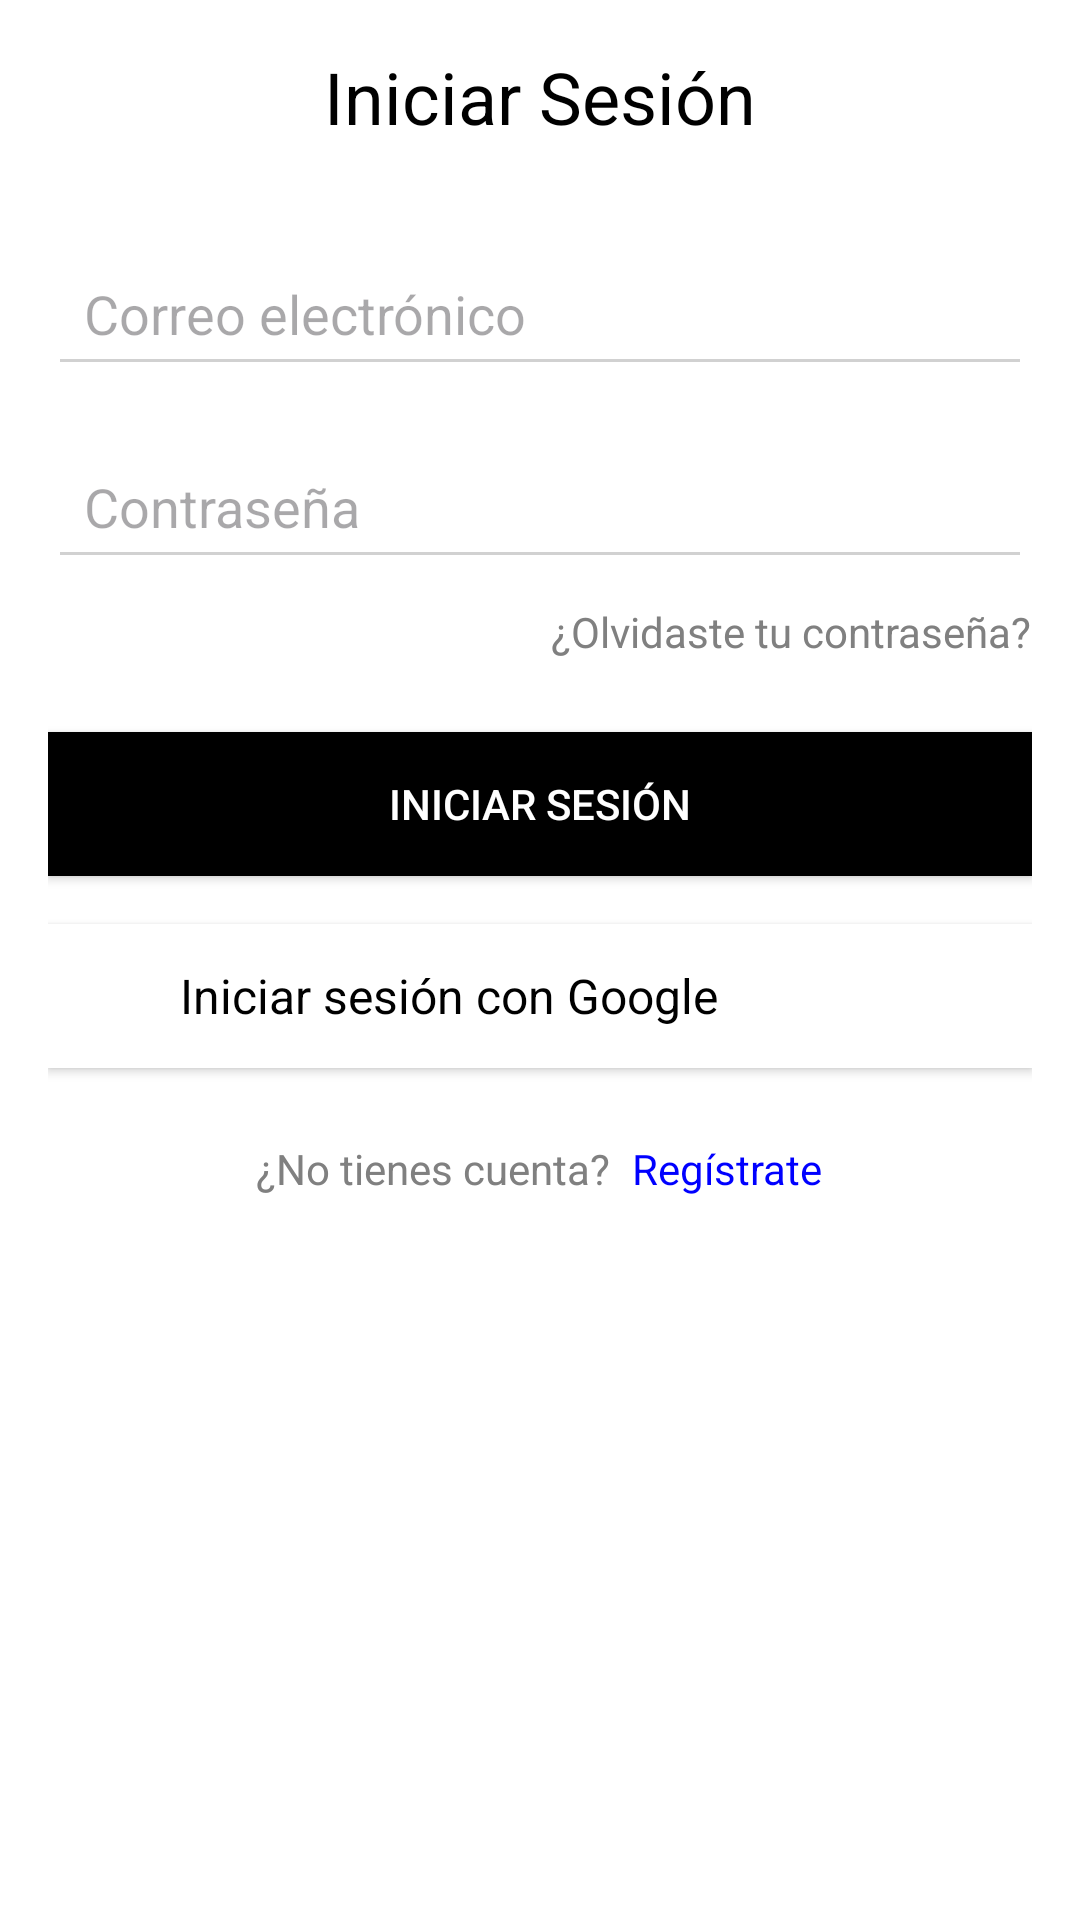

Android layout source for this screen:
<!-- AndroidManifest.xml: application theme Theme.AhorroZen_Grupo01 -->
<!-- res/layout/activity_login.xml -->
<?xml version="1.0" encoding="utf-8"?>
<ScrollView
    xmlns:android="http://schemas.android.com/apk/res/android"
    android:layout_width="match_parent"
    android:layout_height="match_parent"
    android:background="#FFFFFF"
    android:id="@+id/login">

    <LinearLayout
        android:layout_width="match_parent"
        android:layout_height="wrap_content"
        android:orientation="vertical"
        android:padding="16dp"
        android:gravity="center">

        
        <TextView
            android:layout_width="wrap_content"
            android:layout_height="wrap_content"
            android:text="Iniciar Sesión"
            android:textSize="24sp"
            android:textColor="#000000"
            android:layout_gravity="center"
            android:paddingBottom="32dp"/>

        
        <EditText
            android:id="@+id/et_email"
            android:layout_width="match_parent"
            android:layout_height="wrap_content"
            android:hint="Correo electrónico"
            android:inputType="textEmailAddress"
            android:padding="12dp"
            android:backgroundTint="#D1D1D1"
            android:layout_marginBottom="16dp"/>

        
        <EditText
            android:id="@+id/et_password"
            android:layout_width="match_parent"
            android:layout_height="wrap_content"
            android:hint="Contraseña"
            android:inputType="textPassword"
            android:padding="12dp"
            android:backgroundTint="#D1D1D1"
            android:layout_marginBottom="8dp"/>

        
        <TextView
            android:id="@+id/tv_forgot_password"
            android:layout_width="wrap_content"
            android:layout_height="wrap_content"
            android:text="¿Olvidaste tu contraseña?"
            android:textSize="14sp"
            android:textColor="#808080"
            android:layout_gravity="end"
            android:layout_marginBottom="24dp"
            android:onClick="cambiarContra"/>

        
        <Button
            android:id="@+id/btn_login"
            android:layout_width="match_parent"
            android:layout_height="wrap_content"
            android:text="Iniciar Sesión"
            android:background="#000000"
            android:textColor="#FFFFFF"
            android:layout_marginBottom="16dp"
            android:onClick="Inicio"/>

        
        <LinearLayout
            android:id="@+id/btn_login_google"
            android:layout_width="match_parent"
            android:layout_height="wrap_content"
            android:orientation="horizontal"
            android:gravity="center_vertical"
            android:background="#FFFFFF"
            android:elevation="2dp"
            android:padding="12dp"
            android:layout_marginBottom="24dp">

            
            <ImageView
                android:layout_width="24dp"
                android:layout_height="24dp"
                android:src="@drawable/cromo"
                android:layout_marginEnd="8dp"/>

            
            <TextView
                android:layout_width="wrap_content"
                android:layout_height="wrap_content"
                android:text="Iniciar sesión con Google"
                android:textColor="#000000"
                android:textSize="16sp"/>
        </LinearLayout>

        
        <LinearLayout
            android:layout_width="wrap_content"
            android:layout_height="wrap_content"
            android:orientation="horizontal"
            android:gravity="center">

            <TextView
                android:layout_width="wrap_content"
                android:layout_height="wrap_content"
                android:text="¿No tienes cuenta?"
                android:textSize="14sp"
                android:textColor="#808080"/>

            <TextView
                android:id="@+id/tv_register"
                android:layout_width="wrap_content"
                android:layout_height="wrap_content"
                android:text=" Regístrate"
                android:textSize="14sp"
                android:textColor="#0000FF"
                android:paddingStart="4dp"
                android:onClick="Registro"/>
        </LinearLayout>

    </LinearLayout>
</ScrollView>
<!-- resources referenced by this layout -->
<resources>
  <style name="Theme.AhorroZen_Grupo01" parent="Base.Theme.AhorroZen_Grupo01" />
  <style name="Base.Theme.AhorroZen_Grupo01" parent="Theme.Material3.DayNight.NoActionBar">
          
          
      </style>
</resources>
